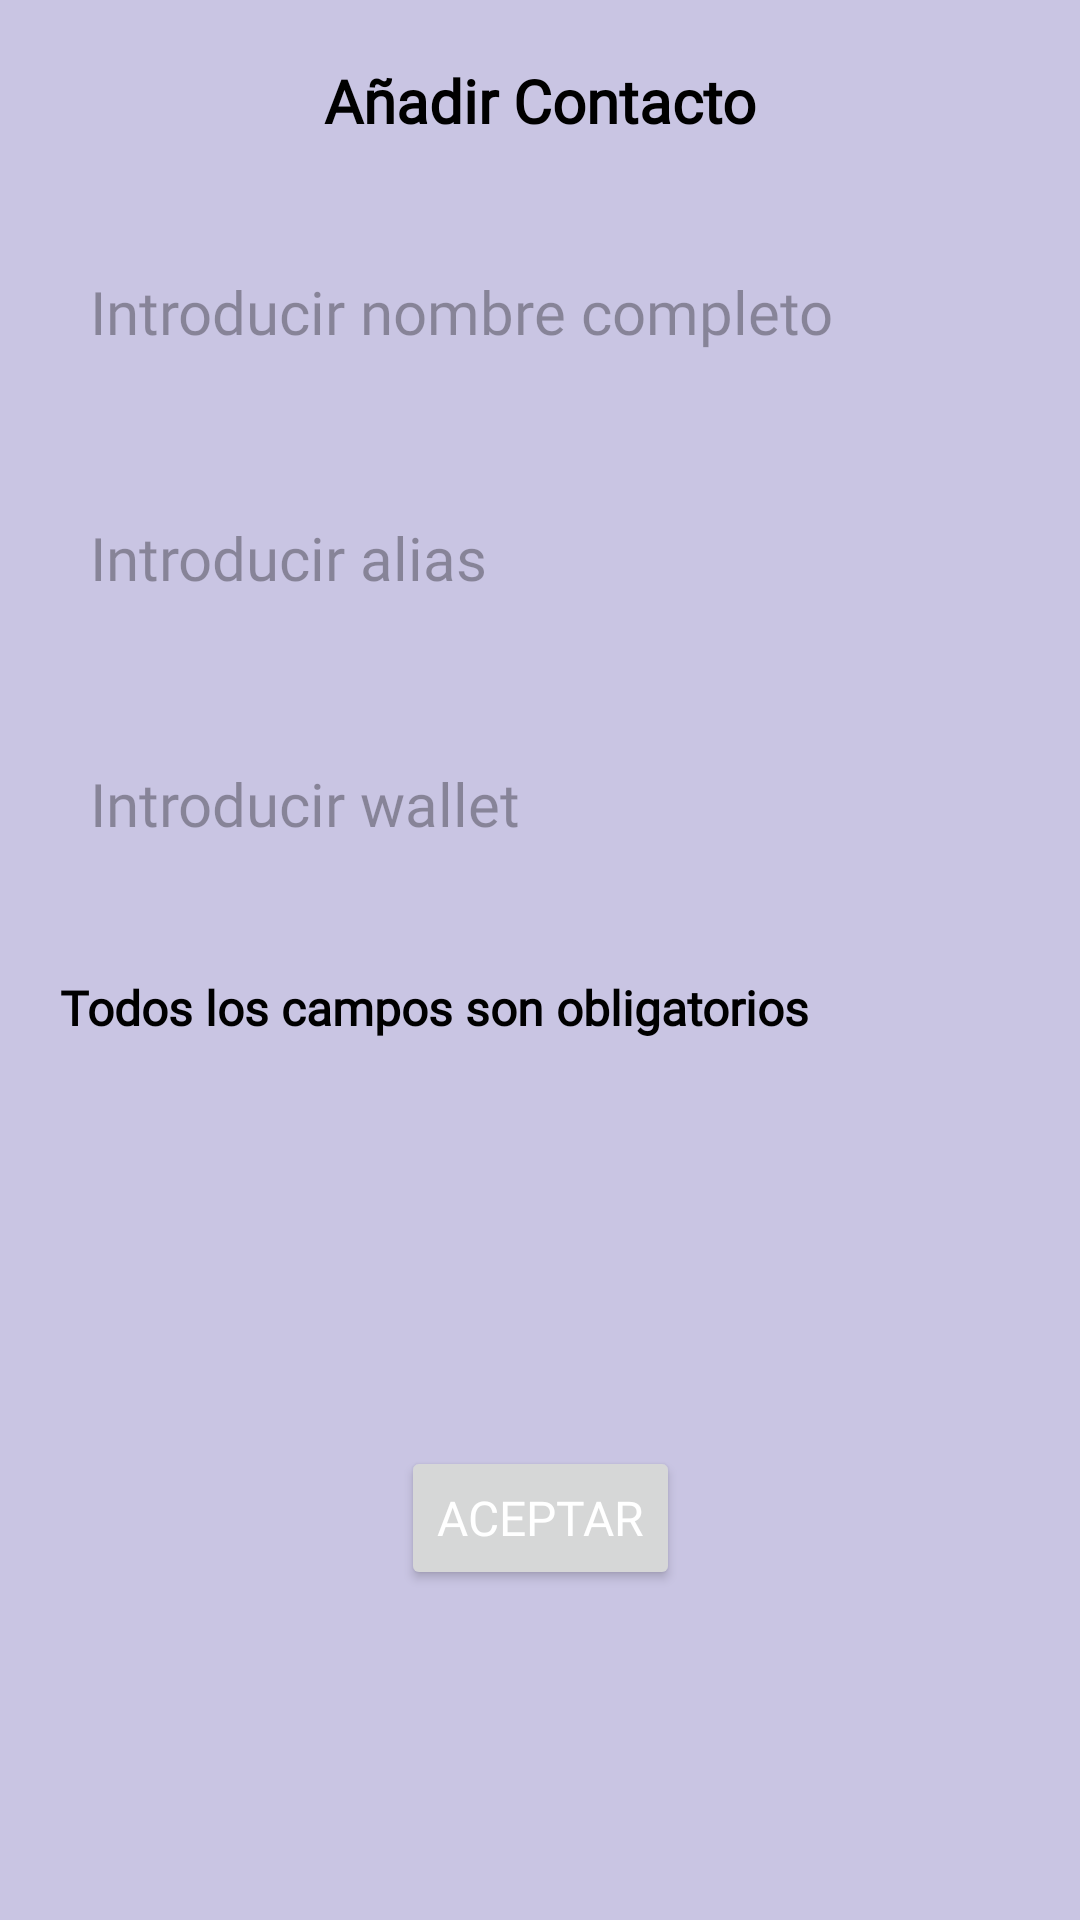

Here is an Android app screen rendered from its layout file. Give the layout XML and the strings, colors and styles it references.
<!-- AndroidManifest.xml: application theme Theme.FairPay -->
<!-- res/layout/fragment_anadir_contacto.xml -->
<?xml version="1.0" encoding="utf-8"?>
<androidx.constraintlayout.widget.ConstraintLayout xmlns:android="http://schemas.android.com/apk/res/android"
    xmlns:app="http://schemas.android.com/apk/res-auto"
    xmlns:tools="http://schemas.android.com/tools"
    android:id="@+id/anadir_contacto"
    android:layout_width="match_parent"
    android:layout_height="match_parent"
    android:background="@color/fondo_activity"
    android:padding="20dp"
    tools:context=".fragments.AnadirContactoFragment">

    <TextView
        android:id="@+id/text_titulo_anadircontacto"
        android:layout_width="wrap_content"
        android:layout_height="wrap_content"
        android:fontFamily="@font/open_sans"
        android:text="@string/anadircontacto"
        android:textColor="@color/black"
        android:textSize="20sp"
        android:textStyle="bold"
        app:layout_constraintEnd_toEndOf="parent"
        app:layout_constraintStart_toStartOf="parent"
        app:layout_constraintTop_toTopOf="parent" />


    <EditText
        android:id="@+id/edit_nombre_anadircontacto"
        android:layout_width="0dp"
        android:layout_height="50dp"
        android:layout_marginTop="32dp"
        android:background="@drawable/rounded_corners_white"
        android:ems="10"
        android:fontFamily="@font/open_sans"
        android:hint="@string/campo_nombre"
        android:inputType="text"
        android:paddingLeft="10dp"
        android:textColor="@color/black"
        android:textSize="20sp"
        app:layout_constraintEnd_toEndOf="parent"
        app:layout_constraintStart_toStartOf="parent"
        app:layout_constraintTop_toBottomOf="@+id/text_titulo_anadircontacto" />

    <EditText
        android:id="@+id/edit_alias_anadircontacto"
        android:layout_width="0dp"
        android:layout_height="50dp"
        android:layout_marginTop="32dp"
        android:ems="10"
        android:fontFamily="@font/open_sans"
        android:inputType="text"
        android:textColor="@color/black"
        android:textSize="20sp"
        android:hint="@string/campo_alias"
        android:background="@drawable/rounded_corners_white"
        android:paddingLeft="10dp"
        app:layout_constraintEnd_toEndOf="parent"
        app:layout_constraintStart_toStartOf="parent"
        app:layout_constraintTop_toBottomOf="@+id/edit_nombre_anadircontacto" />

    <EditText
        android:id="@+id/edit_wallet_anadircontacto"
        android:layout_width="0dp"
        android:layout_height="50dp"
        android:layout_marginTop="32dp"
        android:ems="10"
        android:fontFamily="@font/open_sans"
        android:inputType="text"
        android:textColor="@color/black"
        android:textSize="20sp"
        android:hint="@string/campo_wallet"
        android:background="@drawable/rounded_corners_white"
        android:paddingLeft="10dp"
        app:layout_constraintEnd_toEndOf="parent"
        app:layout_constraintStart_toStartOf="parent"
        app:layout_constraintTop_toBottomOf="@+id/edit_alias_anadircontacto" />

    <TextView
        android:id="@+id/text_camposobligatorios_anadircontacto"
        android:layout_width="0dp"
        android:layout_height="wrap_content"

        android:layout_marginTop="32dp"
        android:fontFamily="@font/open_sans"
        android:text="@string/campos_obligatorios"
        android:textColor="@color/black"
        android:textSize="16sp"
        android:textStyle="bold"
        app:layout_constraintEnd_toEndOf="parent"
        app:layout_constraintStart_toStartOf="parent"
        app:layout_constraintTop_toBottomOf="@+id/edit_wallet_anadircontacto" />

    <Button
        android:id="@+id/boton_anadirContacto_agenda"
        android:layout_width="wrap_content"
        android:layout_height="wrap_content"
        android:layout_marginStart="8dp"
        android:layout_marginEnd="8dp"
        android:layout_marginBottom="90dp"
        android:fontFamily="@font/open_sans"
        android:text="@string/boton_aceptar"
        android:textColor="@color/white"
        android:textSize="16sp"
        app:cornerRadius="5dp"
        app:layout_constraintBottom_toBottomOf="parent"
        app:layout_constraintEnd_toEndOf="parent"
        app:layout_constraintStart_toStartOf="parent" />

</androidx.constraintlayout.widget.ConstraintLayout>
<!-- resources referenced by this layout -->
<resources>
  <color name="black">#FF000000</color>
  <color name="fondo_activity">#C9C5E3</color>
  <color name="white">#FFFFFFFF</color>
  <string name="anadircontacto">Añadir Contacto</string>
  <string name="boton_aceptar">Aceptar</string>
  <string name="campo_alias">Introducir alias</string>
  <string name="campo_nombre">Introducir nombre completo</string>
  <string name="campo_wallet">Introducir wallet</string>
  <string name="campos_obligatorios">Todos los campos son obligatorios</string>
  <style name="Theme.FairPay" parent="Base.Theme.FairPay" />
  <style name="Base.Theme.FairPay" parent="Theme.Material3.DayNight.NoActionBar">
          
          
      </style>
</resources>
